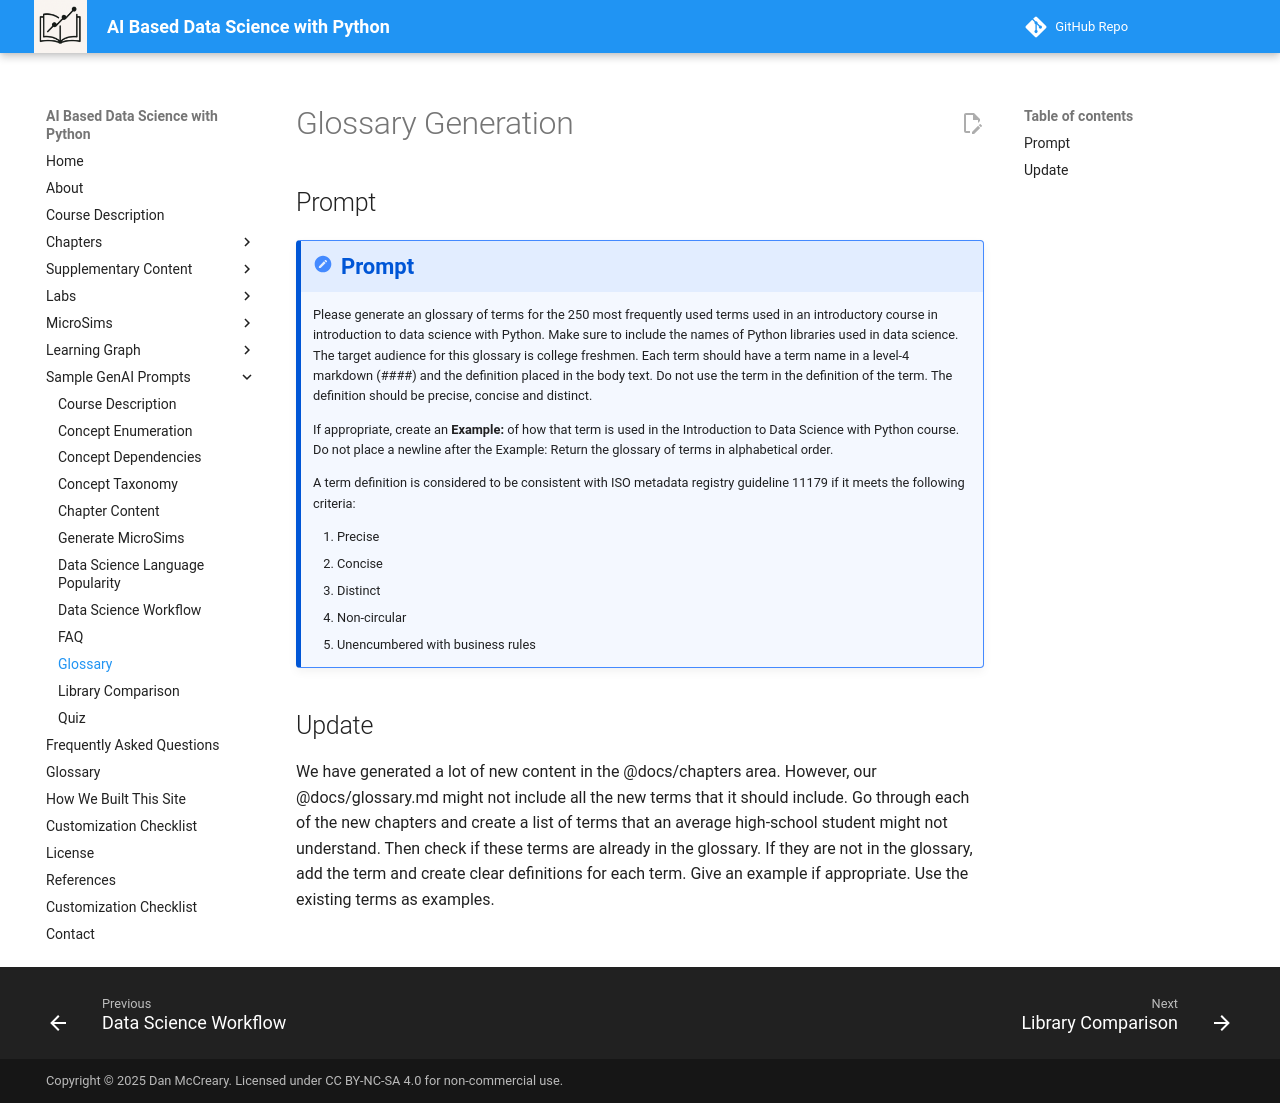

repository: dmccreary/data-science-course · page: prompts/glossary/index.html · generator: mkdocs

# Glossary Generation

## Prompt

!!! prompt
    Please generate an glossary of terms for the 250 most frequently used terms used in an introductory course 
    in introduction to data science with Python.
    Make sure to include the names of Python libraries used in data science.
    The target audience for this glossary is college freshmen.
    Each term should have a term name in a level-4 markdown (####) and the
    definition placed in the body text.
    Do not use the term in the definition of the term.
    The definition should be precise, concise and distinct.
    
    If appropriate, create an **Example:** of how that term is used in the
    Introduction to Data Science with Python course.  Do not place a newline after the Example:
    Return the glossary of terms in alphabetical order.

    A term definition is considered to be consistent with ISO metadata registry guideline 11179 if it meets the following criteria:

    1. Precise
    2. Concise
    3. Distinct
    4. Non-circular
    5. Unencumbered with business rules

## Update

We have generated a lot of new content in the @docs/chapters area.  However, our @docs/glossary.md might not include all 
the new terms that it should include.  Go through each of the new chapters and create a list of terms that an average 
high-school student might not understand.  Then check if these terms are already in the glossary.  If they are not in the 
glossary, add the term and create clear definitions for each term.  Give an example if appropriate.  Use the existing terms 
as examples. 
